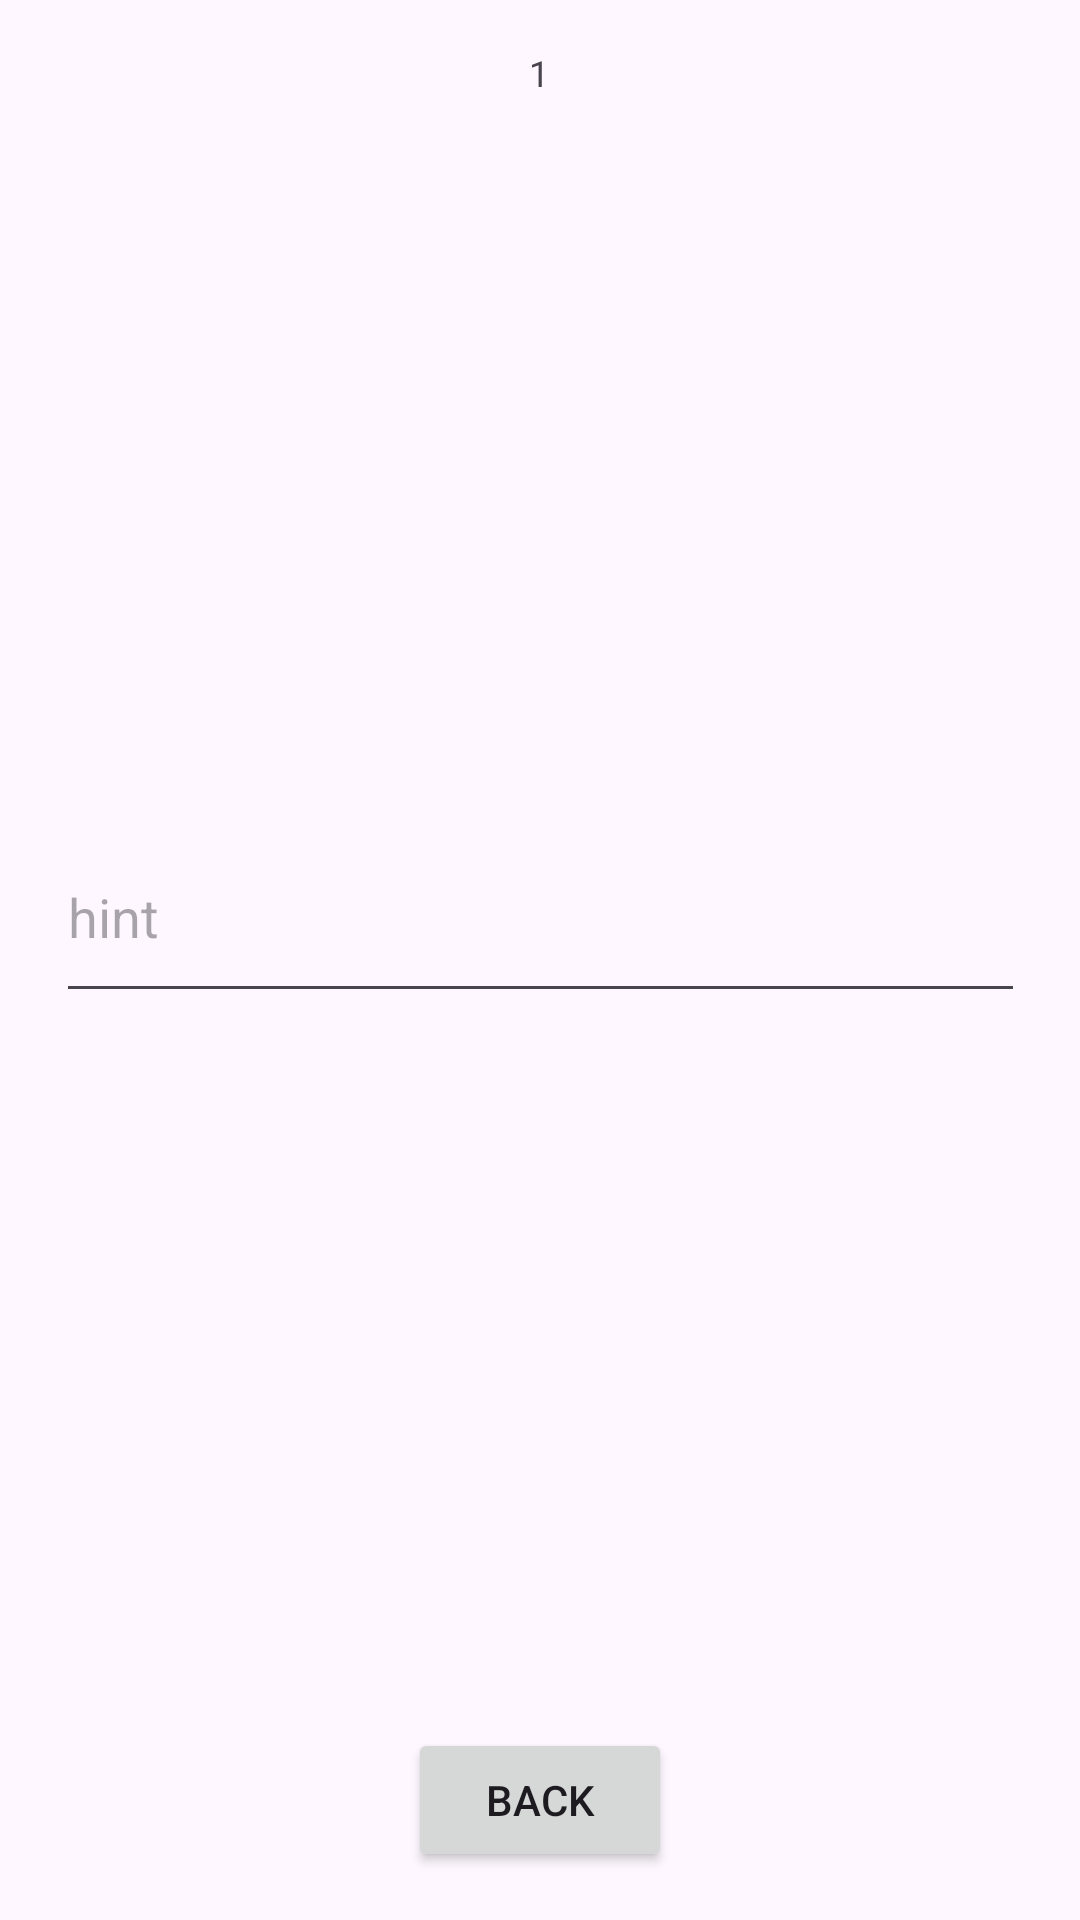

Layout XML and referenced resources for this Android screen:
<!-- AndroidManifest.xml: application theme Theme.Lab2_atempt1 -->
<!-- res/layout/activity_1.xml -->
<?xml version="1.0" encoding="utf-8"?>
<androidx.constraintlayout.widget.ConstraintLayout xmlns:android="http://schemas.android.com/apk/res/android"
    xmlns:app="http://schemas.android.com/apk/res-auto"
    xmlns:tools="http://schemas.android.com/tools"
    android:layout_width="match_parent"
    android:layout_height="match_parent"
    tools:context=".Activity1">

    <TextView
        android:id="@+id/textView"
        android:layout_width="wrap_content"
        android:layout_height="wrap_content"
        android:layout_marginStart="178dp"
        android:layout_marginTop="16dp"
        android:layout_marginEnd="179dp"
        android:text="1"
        android:textSize="12sp"
        app:layout_constraintEnd_toEndOf="parent"
        app:layout_constraintStart_toStartOf="parent"
        app:layout_constraintTop_toTopOf="parent" />

    <Button
        android:id="@+id/button5"
        android:layout_width="wrap_content"
        android:layout_height="wrap_content"
        android:layout_marginStart="162dp"
        android:layout_marginEnd="162dp"
        android:layout_marginBottom="16dp"

        android:text="Back"
        app:layout_constraintBottom_toBottomOf="parent"
        app:layout_constraintEnd_toEndOf="parent"
        app:layout_constraintStart_toStartOf="parent" />

    <com.google.android.material.textfield.TextInputEditText
        android:id="@+id/editText"
        android:layout_width="323dp"
        android:layout_height="67dp"
        android:hint="hint"
        app:layout_constraintBottom_toTopOf="@+id/button5"
        app:layout_constraintEnd_toEndOf="parent"
        app:layout_constraintStart_toStartOf="parent"
        app:layout_constraintTop_toBottomOf="@+id/textView" />

</androidx.constraintlayout.widget.ConstraintLayout>
<!-- resources referenced by this layout -->
<resources>
  <style name="Theme.Lab2_atempt1" parent="Base.Theme.Lab2_atempt1" />
  <style name="Base.Theme.Lab2_atempt1" parent="Theme.Material3.DayNight.NoActionBar">
          
          
      </style>
</resources>
